Photos from the image-classification dataset "dataset_unificado" in the GitHub repository Portant346/maze_solver_model_comparison. Its 9 classes are: arrow left, arrow right, arrow up, cross, free path, goal, wall, wall left, wall right.

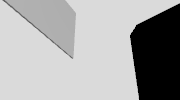
Label: free path

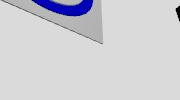
Label: goal

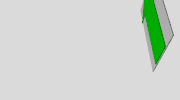
Label: arrow up

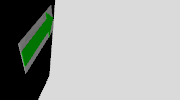
Label: arrow right

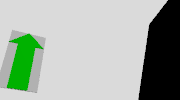
Label: arrow up

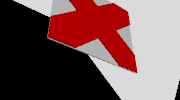
Label: cross
